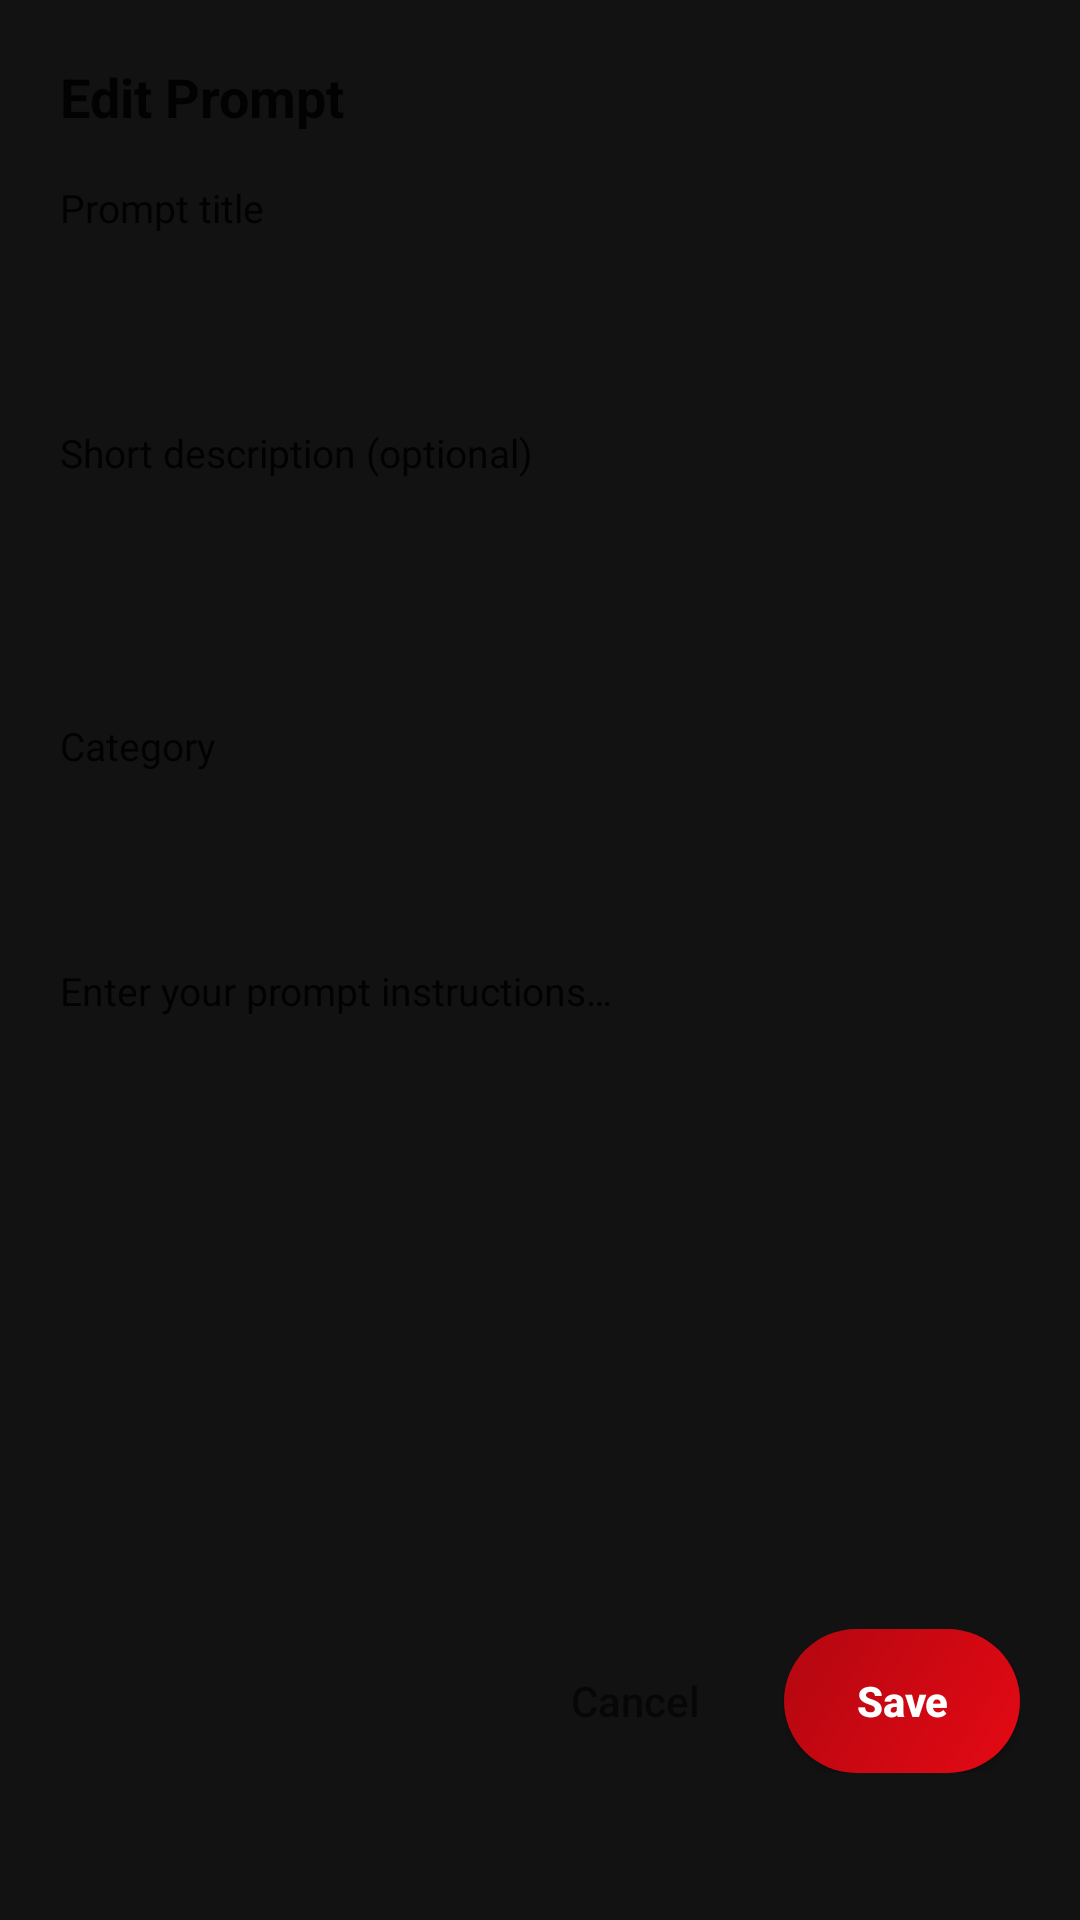

Write the Android layout XML for this screen, with the resource values it uses.
<!-- AndroidManifest.xml: application theme OpeningTheme -->
<!-- res/layout/dialog_prompt_editor.xml -->
<?xml version="1.0" encoding="utf-8"?>
<ScrollView xmlns:android="http://schemas.android.com/apk/res/android"
    xmlns:app="http://schemas.android.com/apk/res-auto"
    android:layout_width="match_parent"
    android:layout_height="wrap_content"
    android:background="@color/dark_dialog_background_color"
    android:fillViewport="false">

    <LinearLayout
        android:layout_width="match_parent"
        android:layout_height="wrap_content"
        android:orientation="vertical"
        android:padding="20dp">

        <TextView
            android:layout_width="wrap_content"
            android:layout_height="wrap_content"
            android:layout_marginBottom="16dp"
            android:text="Edit Prompt"
            android:textColor="?android:attr/textColorPrimary"
            android:textSize="18sp"
            android:textStyle="bold" />

        <TextView
            android:layout_width="wrap_content"
            android:layout_height="wrap_content"
            android:layout_marginBottom="4dp"
            android:text="@string/prompt_editor_title_hint"
            android:textColor="?android:attr/textColorPrimary"
            android:textSize="13sp" />

        <EditText
            android:id="@+id/et_prompt_editor_title"
            android:layout_width="match_parent"
            android:layout_height="48dp"
            android:layout_marginBottom="12dp"
            android:background="@drawable/bg_ai_input"
            android:inputType="text"
            android:maxLines="1"
            android:paddingHorizontal="12dp"
            android:textColor="?android:attr/textColorPrimary"
            android:textColorHint="?android:attr/textColorSecondary" />

        <TextView
            android:layout_width="wrap_content"
            android:layout_height="wrap_content"
            android:layout_marginBottom="4dp"
            android:text="Short description (optional)"
            android:textColor="?android:attr/textColorPrimary"
            android:textSize="13sp" />

        <EditText
            android:id="@+id/et_prompt_editor_desc"
            android:layout_width="match_parent"
            android:layout_height="64dp"
            android:layout_marginBottom="12dp"
            android:background="@drawable/bg_ai_input"
            android:gravity="top"
            android:inputType="textMultiLine"
            android:maxLines="2"
            android:padding="12dp"
            android:textColor="?android:attr/textColorPrimary"
            android:textColorHint="?android:attr/textColorSecondary" />

        <TextView
            android:layout_width="wrap_content"
            android:layout_height="wrap_content"
            android:layout_marginBottom="4dp"
            android:text="Category"
            android:textColor="?android:attr/textColorPrimary"
            android:textSize="13sp" />

        <AutoCompleteTextView
            android:id="@+id/spinner_prompt_category"
            android:layout_width="match_parent"
            android:layout_height="48dp"
            android:layout_marginBottom="12dp"
            android:background="@drawable/bg_ai_input"
            android:inputType="none"
            android:paddingHorizontal="12dp"
            android:textColor="?android:attr/textColorPrimary"
            android:textColorHint="?android:attr/textColorSecondary" />

        <TextView
            android:layout_width="wrap_content"
            android:layout_height="wrap_content"
            android:layout_marginBottom="4dp"
            android:text="@string/prompt_editor_body_hint"
            android:textColor="?android:attr/textColorPrimary"
            android:textSize="13sp" />

        <EditText
            android:id="@+id/et_prompt_editor_body"
            android:layout_width="match_parent"
            android:layout_height="180dp"
            android:layout_marginBottom="20dp"
            android:background="@drawable/bg_ai_input"
            android:fontFamily="monospace"
            android:gravity="top"
            android:inputType="textMultiLine"
            android:padding="12dp"
            android:scrollbars="vertical"
            android:textColor="?android:attr/textColorPrimary"
            android:textSize="13sp" />

        <LinearLayout
            android:layout_width="match_parent"
            android:layout_height="wrap_content"
            android:gravity="end|center_vertical"
            android:orientation="horizontal">

            <androidx.appcompat.widget.AppCompatButton
                android:id="@+id/btn_editor_cancel"
                android:layout_width="wrap_content"
                android:layout_height="48dp"
                android:layout_marginEnd="8dp"
                android:background="@drawable/bg_ai_chip"
                android:minWidth="0dp"
                android:minHeight="48dp"
                android:paddingHorizontal="20dp"
                android:text="@string/cancel"
                android:textAllCaps="false"
                android:textColor="?android:attr/textColorSecondary"
                android:textSize="14sp" />

            <androidx.appcompat.widget.AppCompatButton
                android:id="@+id/btn_editor_save"
                android:layout_width="wrap_content"
                android:layout_height="48dp"
                android:background="@drawable/bg_bt_ai_primary_button"
                android:drawableStart="@drawable/ic_done"
                android:drawablePadding="6dp"
                android:drawableTint="#FFFFFF"
                android:gravity="center"
                android:minWidth="0dp"
                android:minHeight="48dp"
                android:paddingHorizontal="24dp"
                android:text="@string/save"
                android:textAllCaps="false"
                android:textColor="#FFFFFF"
                android:textSize="14sp"
                android:textStyle="bold" />

        </LinearLayout>

    </LinearLayout>
</ScrollView>
<!-- resources referenced by this layout -->
<resources>
  <color name="dark_dialog_background_color">#121212</color>
  <!-- drawable bg_ai_chip (drawable) -->
  <?xml version="1.0" encoding="utf-8"?>
  <selector xmlns:android="http://schemas.android.com/apk/res/android">
      <item android:state_selected="true">
          <shape android:shape="rectangle">
              <corners android:radius="18dp" />
              <solid android:color="?attr/colorAccent" />
              <stroke android:width="1dp" android:color="?attr/colorAccent" />
          </shape>
      </item>
      <item>
          <shape android:shape="rectangle">
              <corners android:radius="18dp" />
              <solid android:color="@android:color/transparent" />
              <stroke android:width="1dp" android:color="?attr/colorAccent" />
          </shape>
      </item>
  </selector>
  <!-- drawable bg_bt_ai_primary_button (drawable) -->
  <?xml version="1.0" encoding="utf-8"?>
  <selector xmlns:android="http://schemas.android.com/apk/res/android">
      <item android:state_enabled="false">
          <shape android:shape="rectangle">
              <corners android:radius="24dp" />
              <solid android:color="#442222" />
          </shape>
      </item>
      <item android:state_pressed="true">
          <shape android:shape="rectangle">
              <corners android:radius="24dp" />
              <gradient
                  android:angle="135"
                  android:startColor="#B20710"
                  android:endColor="#880000" />
          </shape>
      </item>
      <item>
          <shape android:shape="rectangle">
              <corners android:radius="24dp" />
              <gradient
                  android:angle="135"
                  android:startColor="#E50914"
                  android:endColor="#B20710" />
          </shape>
      </item>
  </selector>
  <string name="cancel">Cancel</string>
  <string name="prompt_editor_body_hint">Enter your prompt instructions…</string>
  <string name="prompt_editor_title_hint">Prompt title</string>
  <string name="save">Save</string>
  <style name="OpeningTheme" parent="Base.OpeningTheme" />
  <style name="Base.OpeningTheme" parent="Base.V21.OpeningTheme">
          <item name="android:navigationBarColor">@color/light_youtube_primary_color</item>
      </style>
  <style name="Base.V21.OpeningTheme" parent="Theme.AppCompat.DayNight.NoActionBar">
          <item name="colorPrimary">@android:color/transparent</item>
          <item name="colorPrimaryDark">@android:color/transparent</item>
          <item name="colorAccent">@android:color/transparent</item>
  
          <item name="android:windowBackground">@drawable/splash_background</item>
      </style>
  <color name="light_youtube_primary_color">#e53935</color>
</resources>
